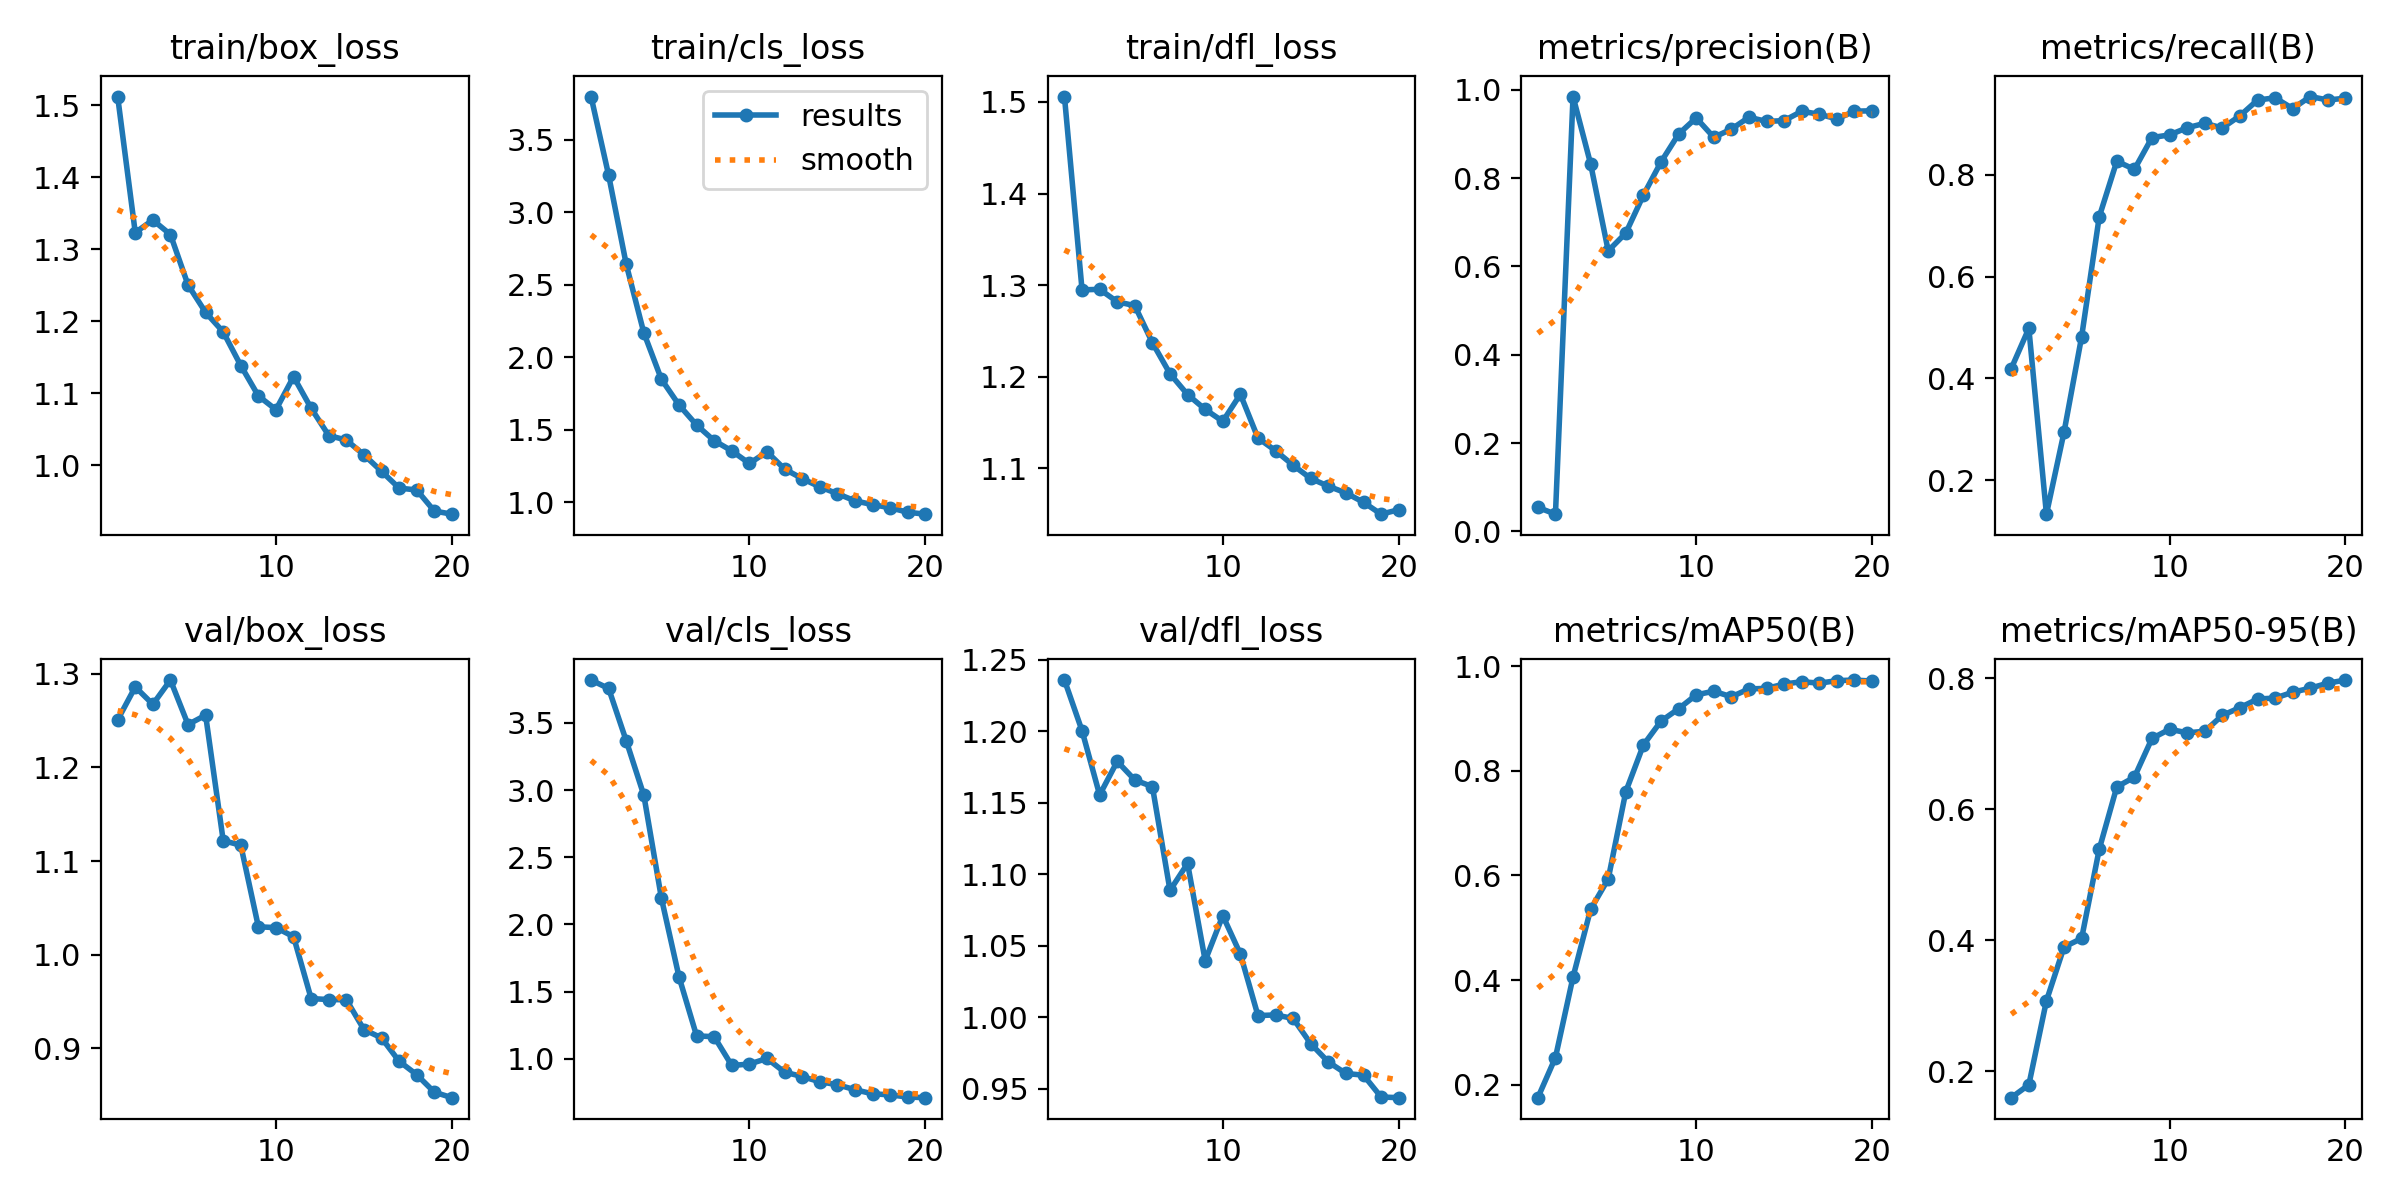

Values plotted in this chart, from the file beside it:
epoch, time, train/box_loss, train/cls_loss, train/dfl_loss, metrics/precision(B), metrics/recall(B), metrics/mAP50(B), metrics/mAP50-95(B), val/box_loss, val/cls_loss, val/dfl_loss, lr/pg0, lr/pg1, lr/pg2
1, 5.818, 1.512, 3.799, 1.506, 0.05431, 0.4195, 0.175, 0.1599, 1.251, 3.82, 1.236, 0.0002454, 0.0002454, 0.0002454
2, 11.52, 1.323, 3.255, 1.295, 0.03887, 0.4983, 0.2517, 0.1795, 1.286, 3.757, 1.2, 0.0004752, 0.0004752, 0.0004752
3, 17.08, 1.341, 2.642, 1.295, 0.9845, 0.1334, 0.4057, 0.3076, 1.267, 3.367, 1.155, 0.0006798, 0.0006798, 0.0006798
4, 22.49, 1.321, 2.169, 1.282, 0.8318, 0.2945, 0.5352, 0.3896, 1.293, 2.962, 1.179, 0.000774, 0.000774, 0.000774
5, 27.89, 1.25, 1.848, 1.278, 0.6351, 0.4818, 0.5931, 0.4028, 1.246, 2.195, 1.166, 0.000729, 0.000729, 0.000729
6, 33.52, 1.212, 1.671, 1.237, 0.6754, 0.7172, 0.7603, 0.5387, 1.256, 1.609, 1.161, 0.000684, 0.000684, 0.000684
7, 39.09, 1.185, 1.532, 1.203, 0.7612, 0.8266, 0.8494, 0.6339, 1.122, 1.17, 1.089, 0.000639, 0.000639, 0.000639
8, 44.69, 1.138, 1.425, 1.181, 0.8363, 0.8105, 0.895, 0.6488, 1.117, 1.163, 1.108, 0.000594, 0.000594, 0.000594
9, 50.9, 1.096, 1.355, 1.164, 0.8994, 0.873, 0.9187, 0.7078, 1.03, 0.9492, 1.04, 0.000549, 0.000549, 0.000549
10, 57.19, 1.077, 1.267, 1.151, 0.9361, 0.8782, 0.9453, 0.7219, 1.029, 0.9598, 1.071, 0.000504, 0.000504, 0.000504
11, 93.21, 1.123, 1.348, 1.181, 0.8922, 0.8923, 0.9523, 0.7164, 1.019, 1.001, 1.044, 0.000459, 0.000459, 0.000459
12, 99.22, 1.079, 1.229, 1.133, 0.9106, 0.9009, 0.9416, 0.7188, 0.9532, 0.8996, 1.001, 0.000414, 0.000414, 0.000414
13, 105.2, 1.041, 1.163, 1.119, 0.9376, 0.8919, 0.9567, 0.7431, 0.9522, 0.8669, 1.002, 0.0003691, 0.0003691, 0.0003691
14, 111.2, 1.035, 1.106, 1.103, 0.9282, 0.9157, 0.9577, 0.7548, 0.952, 0.8281, 0.9992, 0.0003241, 0.0003241, 0.0003241
15, 117.3, 1.014, 1.059, 1.089, 0.93, 0.9466, 0.9659, 0.7679, 0.9202, 0.8061, 0.9816, 0.0002791, 0.0002791, 0.0002791
16, 123.4, 0.9914, 1.01, 1.081, 0.9511, 0.9511, 0.9705, 0.7694, 0.9113, 0.7688, 0.9688, 0.0002341, 0.0002341, 0.0002341
17, 129.5, 0.968, 0.9835, 1.073, 0.9444, 0.9299, 0.9677, 0.7783, 0.8863, 0.7385, 0.9607, 0.0001891, 0.0001891, 0.0001891
18, 135.7, 0.9655, 0.9621, 1.063, 0.9338, 0.9535, 0.9725, 0.7845, 0.872, 0.7302, 0.9596, 0.0001441, 0.0001441, 0.0001441
19, 141.8, 0.9362, 0.931, 1.05, 0.9513, 0.9467, 0.9736, 0.7922, 0.8533, 0.7142, 0.9443, 9.9081e-05, 9.9081e-05, 9.9081e-05
20, 148.1, 0.9318, 0.9177, 1.055, 0.9523, 0.9503, 0.9716, 0.7969, 0.8474, 0.7095, 0.9438, 5.40855e-05, 5.40855e-05, 5.40855e-05
